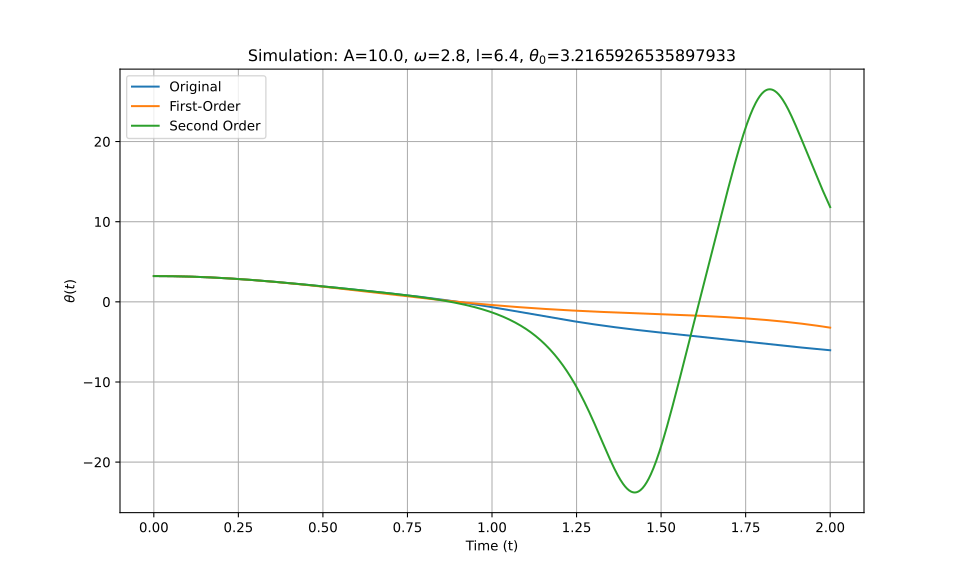

The data file committed next to this chart (first rows):
t_eval, Equation_1, Equation_2, Equation_3
0.0, 3.217, 3.217, 3.217
0.002002, 3.217, 3.217, 3.217
0.004004, 3.216, 3.216, 3.216
0.006006, 3.216, 3.216, 3.216
0.008008, 3.216, 3.216, 3.216
0.01001, 3.216, 3.216, 3.216
0.01201, 3.216, 3.216, 3.216
0.01401, 3.215, 3.215, 3.215
0.01602, 3.215, 3.215, 3.215
0.01802, 3.215, 3.215, 3.215
0.02002, 3.214, 3.214, 3.214
0.02202, 3.214, 3.214, 3.214
0.02402, 3.213, 3.213, 3.213
0.02603, 3.212, 3.212, 3.212
0.02803, 3.212, 3.212, 3.212
0.03003, 3.211, 3.211, 3.211
0.03203, 3.21, 3.21, 3.21
0.03403, 3.21, 3.21, 3.21
0.03604, 3.209, 3.209, 3.209
0.03804, 3.208, 3.208, 3.208
0.04004, 3.207, 3.207, 3.207
0.04204, 3.206, 3.206, 3.206
0.04404, 3.205, 3.205, 3.205
0.04605, 3.204, 3.204, 3.204
0.04805, 3.203, 3.203, 3.203
0.05005, 3.201, 3.201, 3.201
0.05205, 3.2, 3.2, 3.2
0.05405, 3.199, 3.199, 3.199
0.05606, 3.198, 3.198, 3.198
0.05806, 3.196, 3.196, 3.196
0.06006, 3.195, 3.195, 3.195
0.06206, 3.193, 3.193, 3.193
0.06406, 3.192, 3.192, 3.192
0.06607, 3.19, 3.19, 3.19
0.06807, 3.189, 3.189, 3.189
0.07007, 3.187, 3.187, 3.187
0.07207, 3.185, 3.185, 3.185
0.07407, 3.183, 3.183, 3.183
0.07608, 3.182, 3.182, 3.182
0.07808, 3.18, 3.18, 3.18
0.08008, 3.178, 3.178, 3.178
0.08208, 3.176, 3.176, 3.176
0.08408, 3.174, 3.174, 3.174
0.08609, 3.172, 3.172, 3.172
0.08809, 3.17, 3.17, 3.17
0.09009, 3.168, 3.168, 3.168
0.09209, 3.165, 3.165, 3.165
0.09409, 3.163, 3.163, 3.163
0.0961, 3.161, 3.161, 3.161
0.0981, 3.159, 3.158, 3.159
0.1001, 3.156, 3.156, 3.156
0.1021, 3.154, 3.154, 3.154
0.1041, 3.151, 3.151, 3.151
0.1061, 3.149, 3.149, 3.149
0.1081, 3.146, 3.146, 3.146
0.1101, 3.144, 3.143, 3.144
0.1121, 3.141, 3.141, 3.141
0.1141, 3.138, 3.138, 3.138
0.1161, 3.135, 3.135, 3.135
0.1181, 3.133, 3.132, 3.133
... 940 more rows
